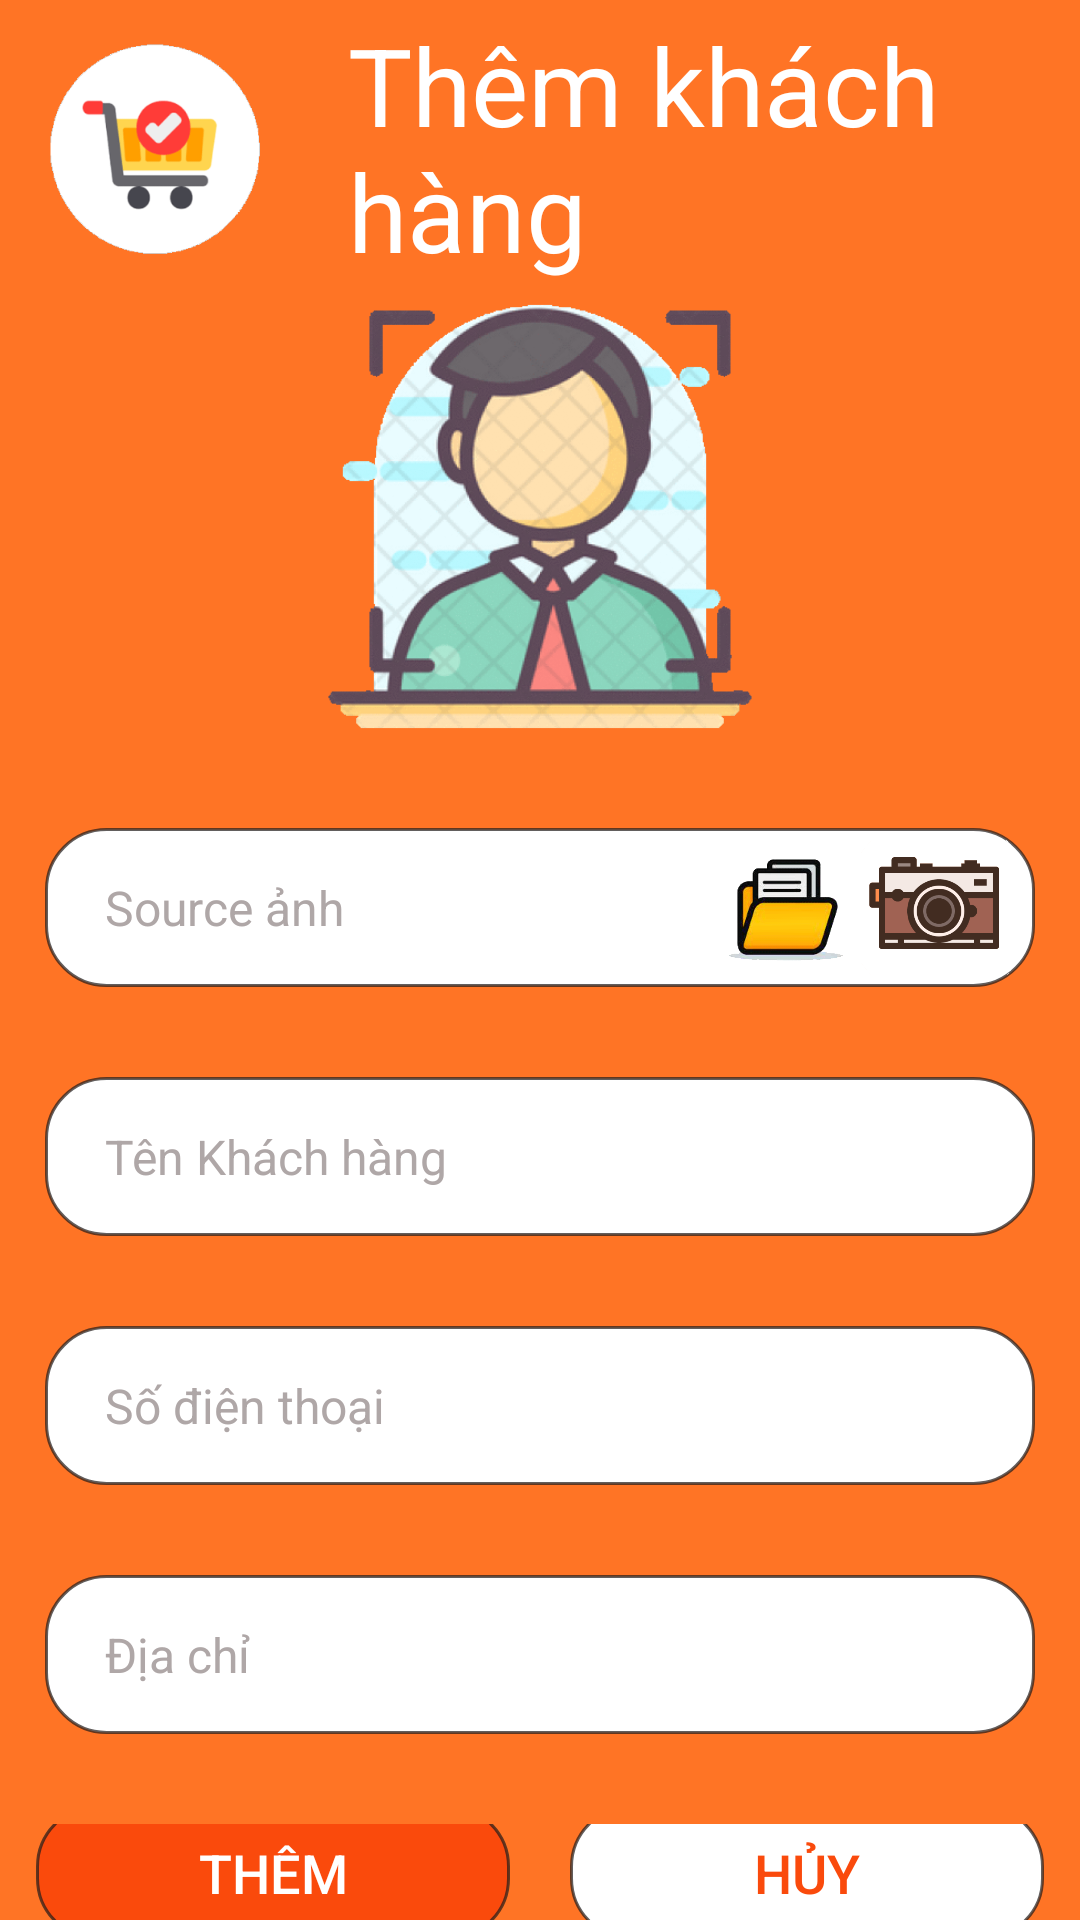

The Android layout XML behind this screen, and the referenced resources:
<!-- AndroidManifest.xml: application theme Theme.GiuaKyAndroid -->
<!-- res/layout/activity_them_khach_hang.xml -->
<?xml version="1.0" encoding="utf-8"?>
<LinearLayout xmlns:android="http://schemas.android.com/apk/res/android"
    xmlns:app="http://schemas.android.com/apk/res-auto"
    xmlns:tools="http://schemas.android.com/tools"
    android:layout_width="match_parent"
    android:layout_height="match_parent"
    android:background="@color/primary"
    android:orientation="vertical"
    android:weightSum="6.5"
    tools:context="khachhang.ActivityThemKhachHang">


    <LinearLayout
        android:layout_width="match_parent"
        android:layout_height="0dp"
        android:layout_weight="1"
        android:orientation="horizontal">

        <ImageView
            style="@style/style_logo"
            android:src="@drawable/icon" />

        <TextView
            style="@style/style_title"
            android:text="@string/them_khachhang" />

    </LinearLayout>

    <LinearLayout
        android:layout_width="match_parent"
        android:layout_height="0dp"
        android:layout_weight="1.5">

        <ImageView
            android:id="@+id/iv_avatarKH"
            android:layout_width="match_parent"
            android:layout_height="match_parent"
            android:layout_gravity="center"

            android:src="@drawable/avatar" />
    </LinearLayout>

    <LinearLayout
        android:layout_width="match_parent"
        android:layout_height="0dp"
        android:layout_weight="4"
        android:gravity="center_horizontal"
        android:orientation="vertical"
        android:paddingTop="30dp">

        <LinearLayout
            android:layout_width="330dp"
            android:layout_height="wrap_content"
            android:background="@drawable/blackboder_whitebackground"
            android:gravity="center_vertical"
            android:orientation="horizontal">

            <TextView
                android:id="@+id/tv_avatarKH"
                android:layout_width="wrap_content"
                android:layout_height="wrap_content"
                android:layout_weight="1"
                android:gravity="center_vertical"
                android:hint="@string/source_img"
                android:paddingLeft="20dp"
                android:textColor="@color/black"
                android:textColorHint="#AFA7A7"
                android:textSize="16dp"
                android:singleLine="true"/>


            <LinearLayout
                android:id="@+id/btn_ChonAnh"
                android:layout_width="50dp"
                android:layout_height="53dp"
                android:layout_marginLeft="8dp"
                android:orientation="horizontal">

                <ImageView
                    android:layout_width="wrap_content"
                    android:layout_height="wrap_content"
                    android:src="@drawable/folder_icon" />
            </LinearLayout>
            <LinearLayout
                android:id="@+id/btn_Camera"
                android:layout_width="50dp"
                android:layout_height="53dp"
                android:layout_marginRight="8dp"
                android:orientation="horizontal">

                <ImageView
                    android:layout_width="wrap_content"
                    android:layout_height="wrap_content"
                    android:src="@drawable/camera_icon" />
            </LinearLayout>

        </LinearLayout>

        <EditText
            android:id="@+id/ed_tenKH"
            android:hint="@string/ten_khachhang"
            style="@style/ed_Text" />

        <EditText
            android:id="@+id/ed_soDT_KH"
            android:hint="@string/soDT"
            android:inputType="phone"
            android:maxLength="10"
            style="@style/ed_Text" />

        <EditText
            android:id="@+id/ed_diaChiKH"
            style="@style/ed_Text"
            android:hint="@string/dia_chi" />

        <LinearLayout
            android:layout_width="match_parent"
            android:layout_height="wrap_content"
            android:layout_marginTop="30dp"
            android:gravity="center"
            android:orientation="horizontal">

            <Button
                android:id="@+id/btn_themKH"
                android:text="@string/btn_them"
                style="@style/btn_Them" />

            <Button
                android:id="@+id/btn_huyThemKH"
                android:text="@string/btn_huy"
                style="@style/btn_Huy" />
        </LinearLayout>

    </LinearLayout>


</LinearLayout>
<!-- resources referenced by this layout -->
<resources>
  <color name="black">#FF000000</color>
  <color name="primary">#FF7425</color>
  <!-- drawable blackboder_whitebackground (drawable) -->
  <shape
      xmlns:android="http://schemas.android.com/apk/res/android"
      android:shape="rectangle"   >
  
      <solid
          android:color="@color/white" >
      </solid>
  
      <corners
          android:radius="20dp"   >
  
      </corners>
      <stroke android:width="1dp"
          android:color="#B5231D1B"
          />
  
  </shape>
  <string name="btn_huy">Hủy</string>
  <string name="btn_them">Thêm</string>
  <string name="dia_chi">Địa chỉ</string>
  <string name="soDT">Số điện thoại</string>
  <string name="source_img">Source ảnh</string>
  <string name="ten_khachhang">Tên Khách hàng</string>
  <string name="them_khachhang">Thêm khách hàng</string>
      //Utility
  <style name="btn_Huy">
          <item name="android:layout_width">158dp</item>
          <item name="android:layout_height">45dp</item>
          <item name="android:layout_marginLeft">20dp</item>
          <item name="android:background">@drawable/blackboder_whitebackground</item>
          <item name="android:gravity">center</item>
          <item name="android:textColor">@color/orange</item>
          <item name="android:textSize">18dp</item>
      </style>
  <style name="btn_Them">
          <item name="android:layout_width">158dp</item>
          <item name="android:layout_height">45dp</item>
          <item name="android:background">@drawable/orange_border</item>
          <item name="android:gravity">center</item>
          <item name="android:textColor">@color/white</item>
          <item name="android:textSize">18dp</item>
      </style>
  <style name="ed_Text">
          <item name="android:layout_width">330dp</item>
          <item name="android:layout_height">53dp</item>
          <item name="android:layout_marginTop">30dp</item>
          <item name="android:background">@drawable/blackboder_whitebackground</item>
          <item name="android:paddingLeft">20dp</item>
          <item name="android:textColor">@color/black</item>
          <item name="android:textColorHint">#AFA7A7</item>
          <item name="android:textSize">16dp</item>
          <item name="android:singleLine">true</item>
      </style>
  <style name="style_logo">
          <item name="android:layout_marginLeft">12dp</item>
          <item name="android:layout_marginRight">12dp</item>
          <item name="android:layout_width">80dp</item>
          <item name="android:layout_height">wrap_content</item>
      </style>
  <style name="style_title">
          <item name="android:layout_width">wrap_content</item>
          <item name="android:layout_height">match_parent</item>
          <item name="android:gravity">center_vertical</item>
          <item name="android:paddingRight">12dp</item>
          <item name="android:paddingLeft">12dp</item>
          <item name="android:textColor">@color/white</item>
          <item name="android:textSize">36dp</item>
      </style>
  <color name="white">#FFFFFFFF</color>
  <color name="orange">#FA4A0C</color>
  <!-- drawable orange_border (drawable) -->
  <shape
      xmlns:android="http://schemas.android.com/apk/res/android"
      android:shape="rectangle"   >
  
    <solid
        android:color="@color/orange" >
    </solid>
  
    <stroke android:width="1dp"
        android:color="#B5231D1B"
        />
  
    <padding
        android:left="10dp"
        android:top="10dp"
        android:right="10dp"
        android:bottom="10dp"    >
    </padding>
  
    <corners
        android:radius="20dp"   >
    </corners>
  
  </shape>
  <color name="purple_500">#FF6200EE</color>
  <color name="purple_700">#FF3700B3</color>
  <color name="teal_200">#FF03DAC5</color>
  <color name="teal_700">#FF018786</color>
</resources>
